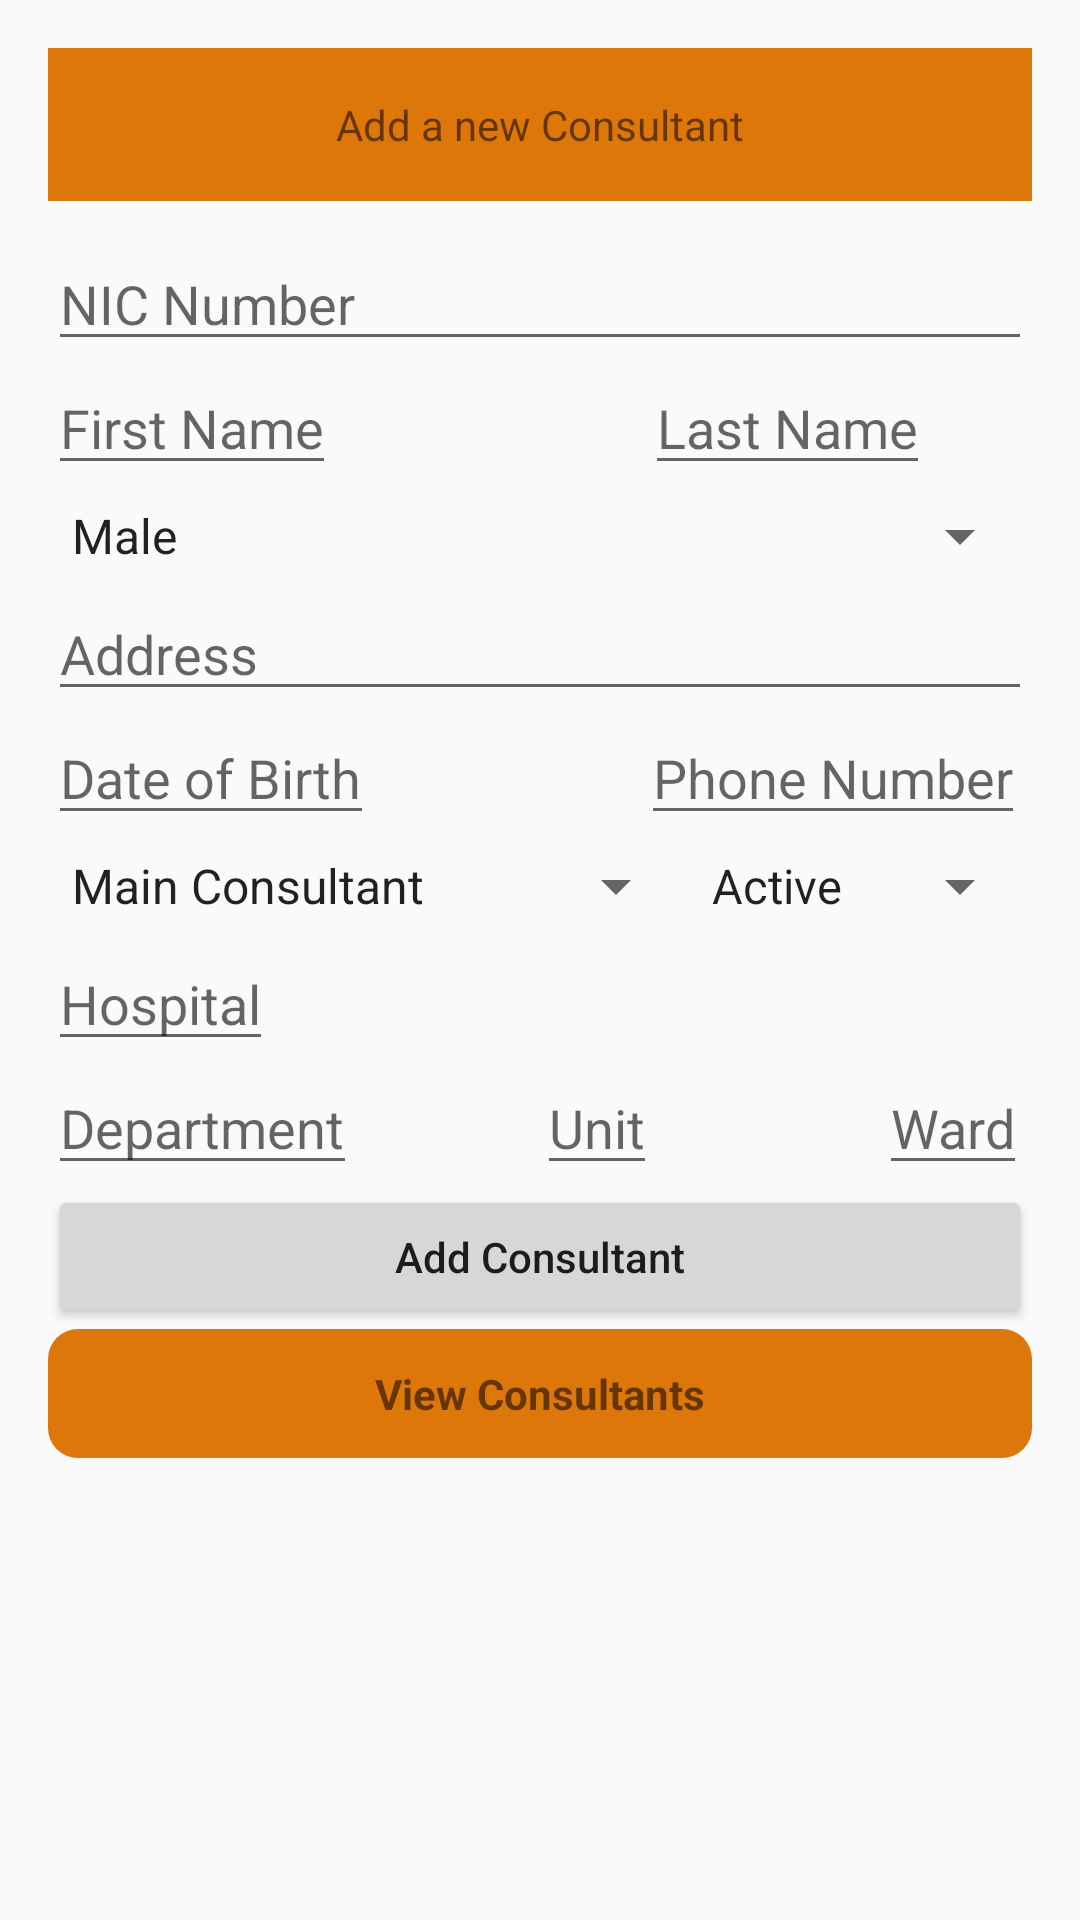

Produce the Android XML layout that renders to this screen, including the resource entries it uses.
<!-- AndroidManifest.xml: application theme AppTheme -->
<!-- res/layout/activity_main.xml -->
<?xml version="1.0" encoding="utf-8"?>
<ScrollView
    xmlns:android="http://schemas.android.com/apk/res/android"
    xmlns:app="http://schemas.android.com/apk/res-auto"
    xmlns:tools="http://schemas.android.com/tools"
    android:layout_width="match_parent"
    android:layout_height="match_parent"
    android:theme="@style/Theme.AppCompat.DayNight.DarkActionBar"
    tools:context=".MainActivity">

    <RelativeLayout
        android:layout_width="match_parent"
        android:layout_height="match_parent" >

        <LinearLayout
            android:layout_width="match_parent"
            android:layout_height="wrap_content"
            android:layout_centerVertical="true"
            android:orientation="vertical"
            android:padding="16dp">

            <TextView
                android:layout_width="match_parent"
                android:layout_height="wrap_content"
                android:layout_marginBottom="12dp"
                android:text="Add a new Consultant"
                android:textAlignment="center"
                android:padding="16dp"
                android:background="#DD770A"
                android:gravity="center_horizontal" />

            <EditText
                android:id="@+id/editTextCNIC"
                android:layout_width="match_parent"
                android:layout_height="wrap_content"
                android:hint="NIC Number" />

            <LinearLayout
                android:layout_width="match_parent"
                android:layout_height="wrap_content">

                <EditText
                    android:id="@+id/editTextCFirstName"
                    android:layout_width="wrap_content"
                    android:layout_height="wrap_content"
                    android:layout_gravity="clip_horizontal"
                    android:layout_marginRight="45dp"
                    android:hint="First Name" />

                <EditText
                    android:id="@+id/editTextCLastName"
                    android:layout_width="wrap_content"
                    android:layout_height="wrap_content"
                    android:layout_gravity="clip_horizontal"
                    android:layout_marginLeft="58dp"
                    android:hint="Last Name" />

            </LinearLayout>

            <Spinner
                android:id="@+id/spinnerCGender"
                android:layout_width="match_parent"
                android:layout_height="wrap_content"
                android:layout_marginTop="5dp"
                android:layout_marginBottom="5dp"
                android:entries="@array/gender" />

            <EditText
                android:id="@+id/editTextCAddress"
                android:layout_width="match_parent"
                android:layout_height="wrap_content"
                android:hint="Address" />

            <LinearLayout
                android:layout_width="match_parent"
                android:layout_height="wrap_content">

                <EditText
                    android:id="@+id/editTextCDOB"
                    android:layout_width="wrap_content"
                    android:layout_height="wrap_content"
                    android:layout_marginRight="40dp"
                    android:hint="Date of Birth" />

                <EditText
                    android:id="@+id/editTextCPhoneNumber"
                    android:layout_width="wrap_content"
                    android:layout_height="wrap_content"
                    android:layout_marginLeft="49dp"
                    android:hint="Phone Number" />

            </LinearLayout>

            <LinearLayout
                android:layout_width="match_parent"
                android:layout_height="wrap_content">

                <Spinner
                    android:id="@+id/spinnerCRole"
                    android:layout_width="wrap_content"
                    android:layout_height="wrap_content"
                    android:layout_marginTop="5dp"
                    android:layout_marginBottom="5dp"
                    android:entries="@array/role" />

                <Spinner
                    android:id="@+id/spinnerCStatus"
                    android:layout_width="wrap_content"
                    android:layout_height="wrap_content"
                    android:layout_marginTop="5dp"
                    android:layout_marginBottom="5dp"
                    android:entries="@array/status" />

            </LinearLayout>

            <LinearLayout
                android:layout_width="match_parent"
                android:layout_height="wrap_content"
                android:orientation="horizontal">

                <EditText
                    android:id="@+id/editTextHospital"
                    android:layout_width="wrap_content"
                    android:layout_height="wrap_content"
                    android:layout_marginRight="60dp"
                    android:hint="Hospital"
                    android:inputType="number" />

            </LinearLayout>

            <LinearLayout
                android:layout_width="match_parent"
                android:layout_height="wrap_content">

                <EditText
                    android:id="@+id/editTextDepartment"
                    android:layout_width="wrap_content"
                    android:layout_height="wrap_content"
                    android:layout_marginRight="40dp"
                    android:hint="Department"
                    android:inputType="number" />

                <EditText
                    android:id="@+id/editTextUnit"
                    android:layout_width="wrap_content"
                    android:layout_height="wrap_content"
                    android:layout_marginLeft="20dp"
                    android:layout_marginRight="20dp"
                    android:hint="Unit"
                    android:inputType="number" />

                <EditText
                    android:id="@+id/editTextWard"
                    android:layout_width="wrap_content"
                    android:layout_height="wrap_content"
                    android:layout_marginRight="0dp"
                    android:layout_marginLeft="54dp"
                    android:hint="Ward"
                    android:inputType="number" />

            </LinearLayout>

            <Button
                android:id="@+id/buttonAddConsultant"
                android:layout_width="match_parent"
                android:layout_height="wrap_content"
                android:text="Add Consultant"
                android:textAllCaps="false"/>

            <TextView
                android:id="@+id/textViewViewConsultants"
                android:layout_width="match_parent"
                android:layout_height="wrap_content"
                android:padding="12dp"
                android:text="View Consultants"
                android:textAlignment="center"
                android:background="@drawable/round_shape_button"
                android:textStyle="bold"
                android:gravity="center_horizontal" />

        </LinearLayout>

    </RelativeLayout>

</ScrollView>
<!-- resources referenced by this layout -->
<resources>
  <array name="gender">
          <item>Male</item>
          <item>Female</item>
      </array>
  <array name="role">
          <item>Main Consultant</item>
          <item>Assistant Consultant</item>
      </array>
  <array name="status">
          <item>Active</item>
          <item>Inactive</item>
      </array>
  <!-- drawable round_shape_button (drawable) -->
  <?xml version="1.0" encoding="utf-8"?>
  <shape xmlns:android="http://schemas.android.com/apk/res/android" android:shape="rectangle" android:padding="10dp">
  <solid android:color="#dd770a"/> 
  <corners
      android:bottomRightRadius="10dp"
      android:bottomLeftRadius="10dp"
      android:topLeftRadius="10dp"
      android:topRightRadius="10dp"/>
  </shape>
  <style name="AppTheme" parent="Theme.AppCompat.Light.DarkActionBar">
          
          <item name="colorPrimary">@color/colorPrimary</item>
          <item name="colorPrimaryDark">@color/colorPrimaryDark</item>
          <item name="colorAccent">@color/colorAccent</item>
      </style>
  <color name="colorPrimary">#DD770A</color>
  <color name="colorPrimaryDark">#DD770A</color>
  <color name="colorAccent">#03DAC5</color>
</resources>
